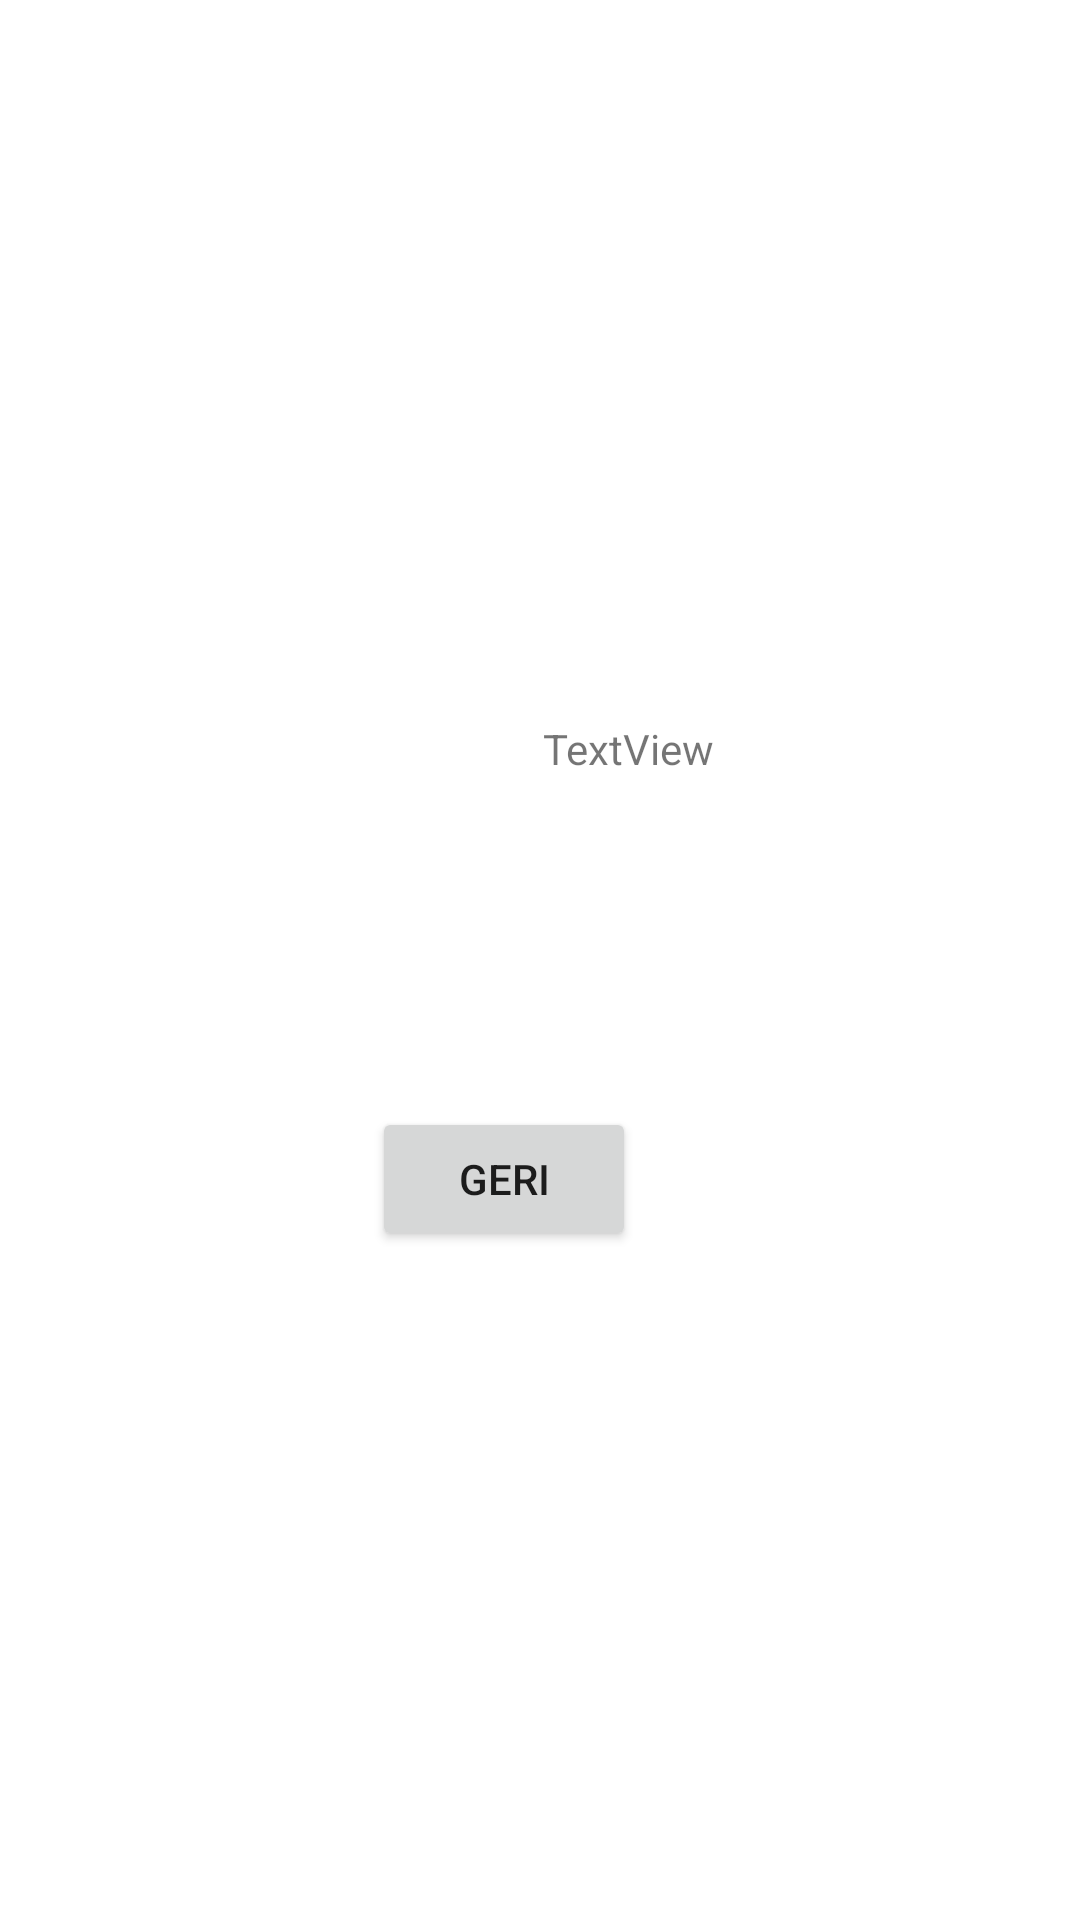

Reconstruct the res/layout file that produces this screen, plus the resources it refers to.
<!-- AndroidManifest.xml: application theme Theme.DataMigration -->
<!-- res/layout/activity_main2.xml -->
<?xml version="1.0" encoding="utf-8"?>
<androidx.constraintlayout.widget.ConstraintLayout xmlns:android="http://schemas.android.com/apk/res/android"
    xmlns:app="http://schemas.android.com/apk/res-auto"
    xmlns:tools="http://schemas.android.com/tools"
    android:layout_width="match_parent"
    android:layout_height="match_parent"
    tools:context=".MainActivity2">

    <TextView
        android:id="@+id/textView"
        android:layout_width="wrap_content"
        android:layout_height="wrap_content"
        android:layout_marginStart="181dp"
        android:layout_marginTop="240dp"
        android:text="TextView"
        app:layout_constraintStart_toStartOf="parent"
        app:layout_constraintTop_toTopOf="parent" />

    <Button
        android:id="@+id/button2"
        android:layout_width="wrap_content"
        android:layout_height="wrap_content"
        android:layout_marginTop="110dp"
        android:layout_marginEnd="148dp"
        android:text="geri"
        android:onClick="geriGit"
        app:layout_constraintEnd_toEndOf="parent"
        app:layout_constraintTop_toBottomOf="@+id/textView" />
</androidx.constraintlayout.widget.ConstraintLayout>
<!-- resources referenced by this layout -->
<resources>
  <style name="Theme.DataMigration" parent="Theme.MaterialComponents.DayNight.DarkActionBar">
          
          <item name="colorPrimary">@color/purple_500</item>
          <item name="colorPrimaryVariant">@color/purple_700</item>
          <item name="colorOnPrimary">@color/white</item>
          
          <item name="colorSecondary">@color/teal_200</item>
          <item name="colorSecondaryVariant">@color/teal_700</item>
          <item name="colorOnSecondary">@color/black</item>
          
          <item name="android:statusBarColor">?attr/colorPrimaryVariant</item>
          
      </style>
  <!-- not gathered from this repository: default colours our renderer supplied (Android Studio template values) -->
  <color name="purple_500">#FF6200EE</color>
  <color name="purple_700">#FF3700B3</color>
  <color name="teal_200">#FF03DAC5</color>
  <color name="teal_700">#FF018786</color>
  <color name="black">#FF000000</color>
  <color name="white">#FFFFFFFF</color>
</resources>
